Image classification data set "processed_hand_data" (UsaRyu/AHS2 on GitHub). Class labels (4): corna hand gesture, peace hand gesture, shaka hang loose gesture, thumbs up gesture.

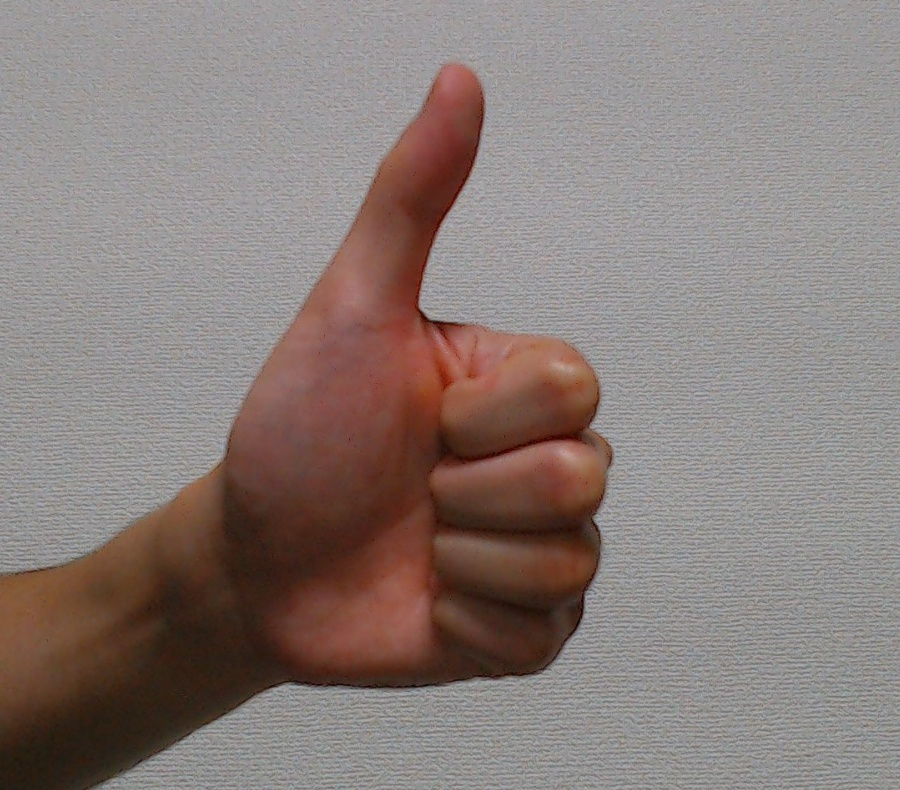
Label: thumbs up gesture

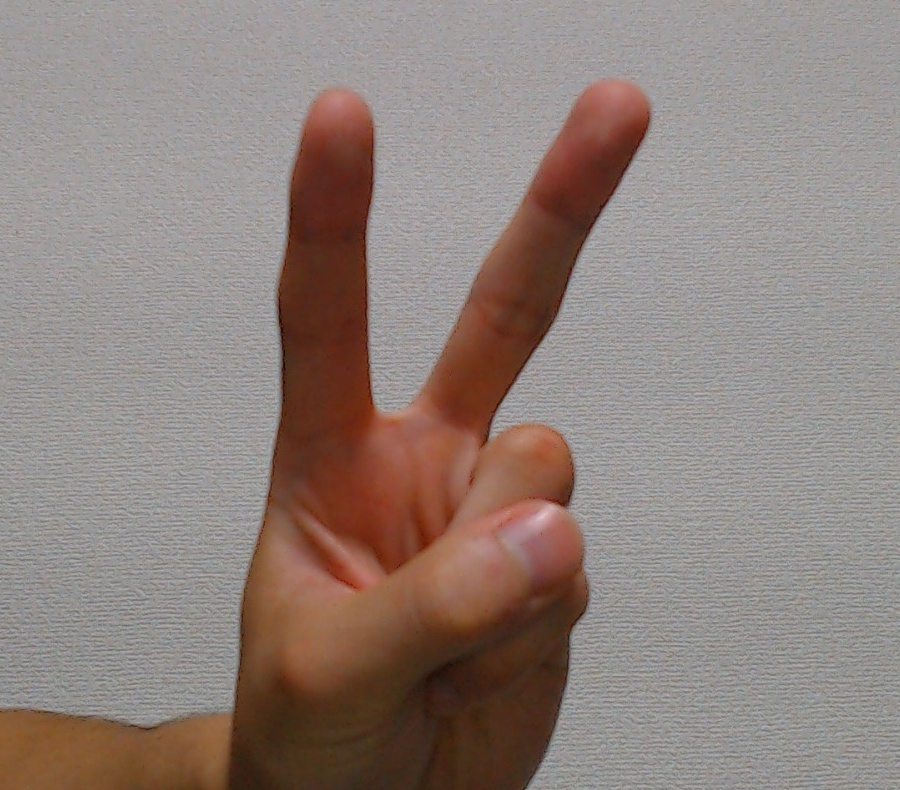
Label: peace hand gesture

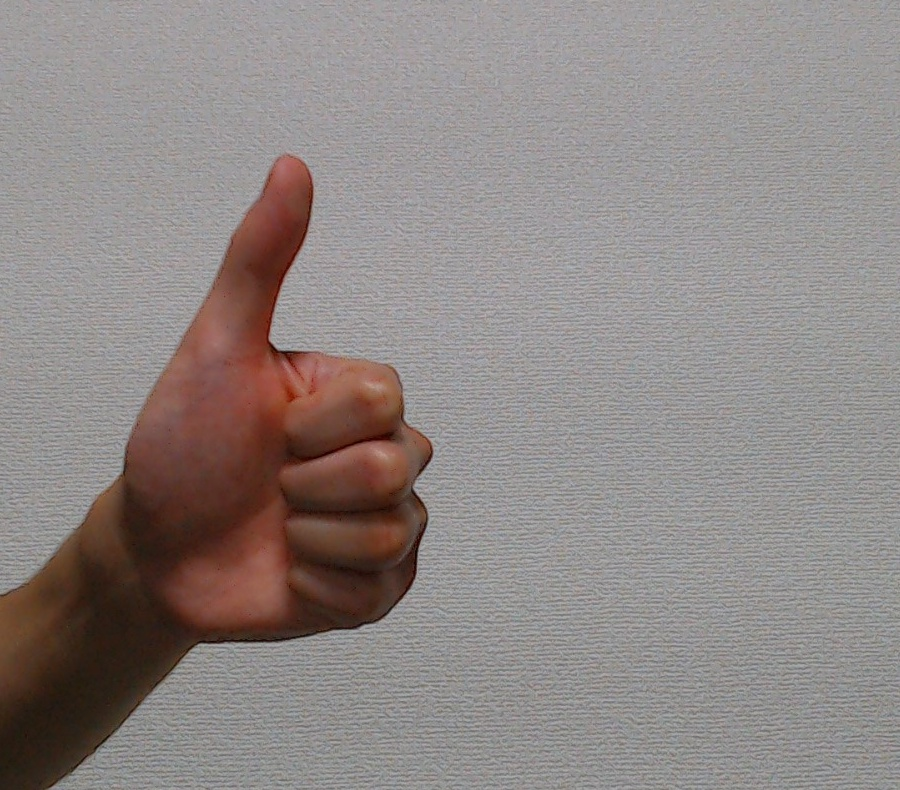
Label: thumbs up gesture

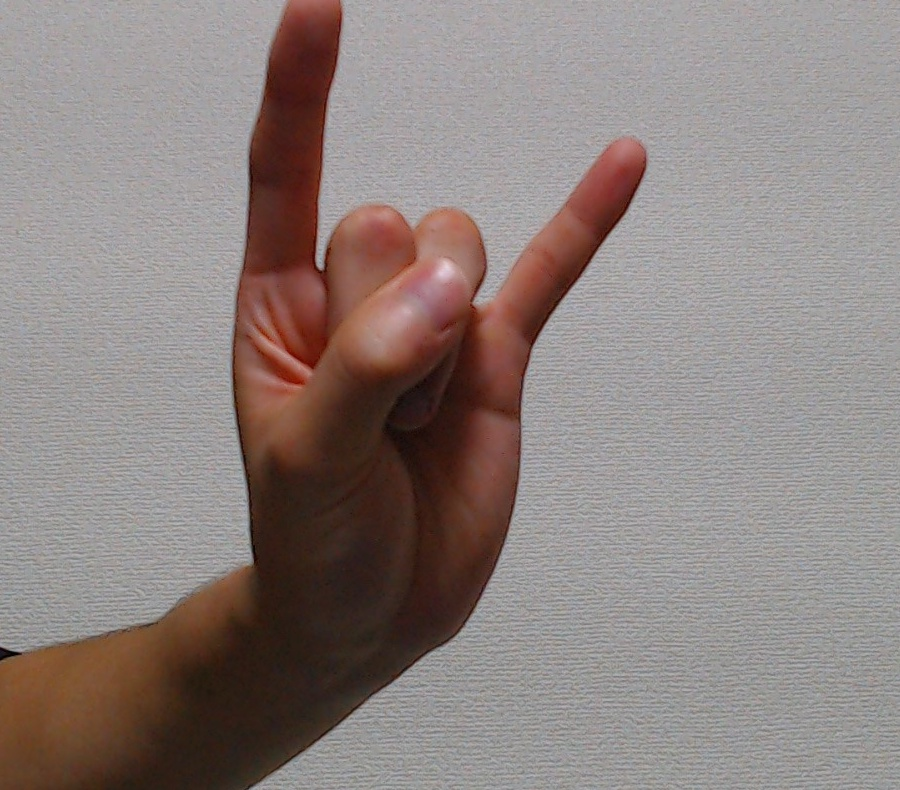
Label: corna hand gesture

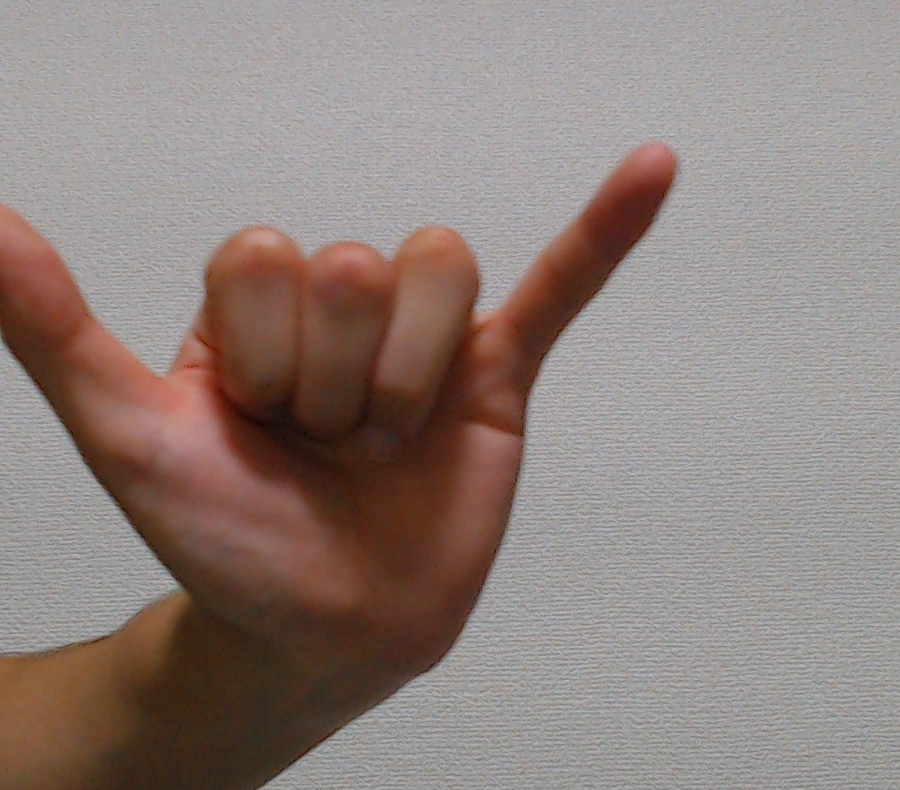
Label: shaka hang loose gesture

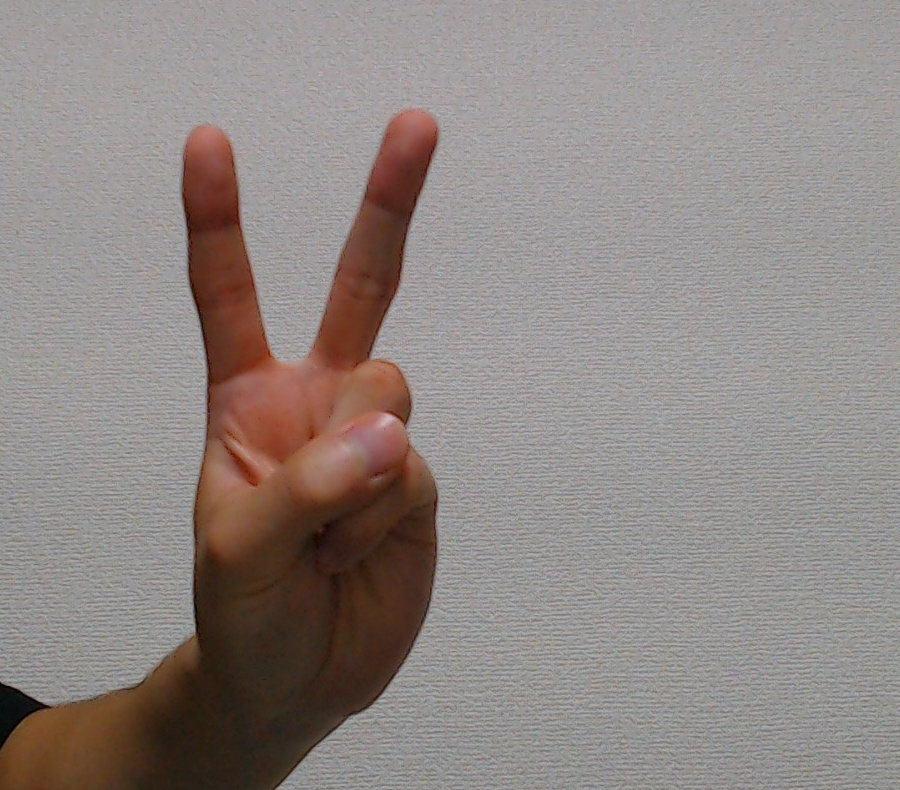
Label: peace hand gesture
